Image classification data set "split_data" (mdtajuddin809/palm-Leaf-Disease-Detection on GitHub). Class labels (4): boron deficiency, healthy, kalium, nitrogen deficiency.

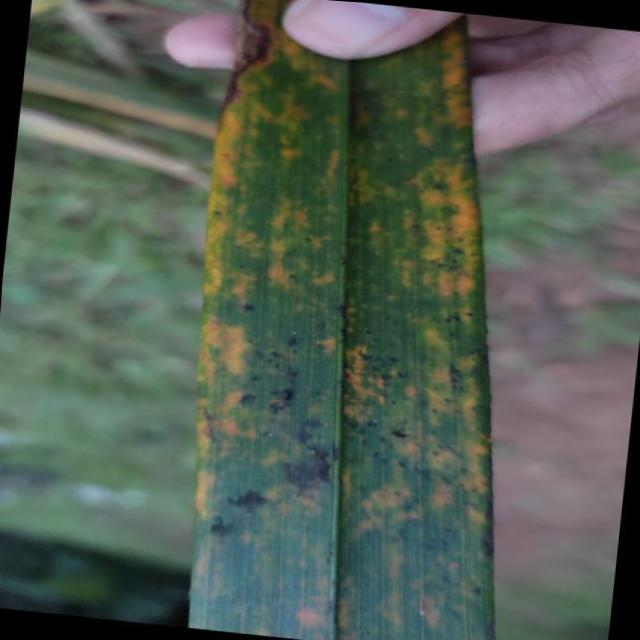
Label: kalium

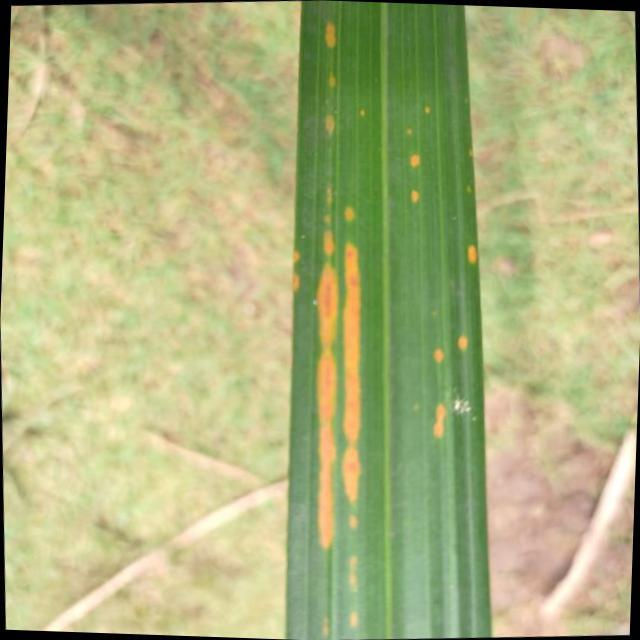
Label: kalium

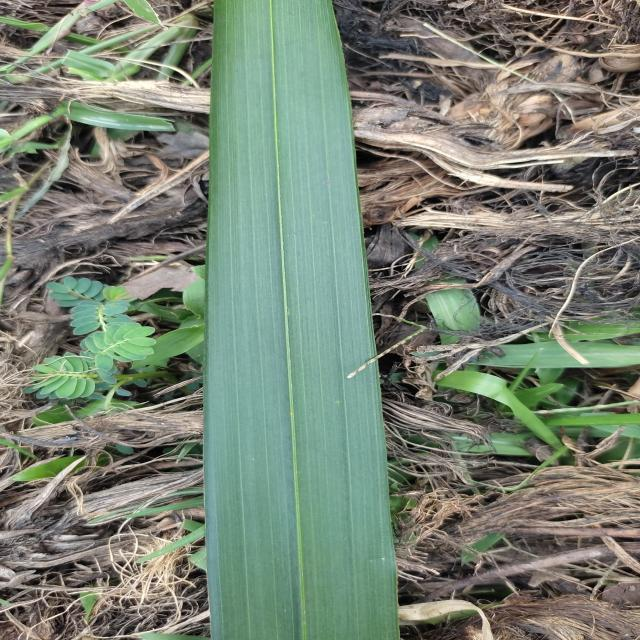
Label: healthy

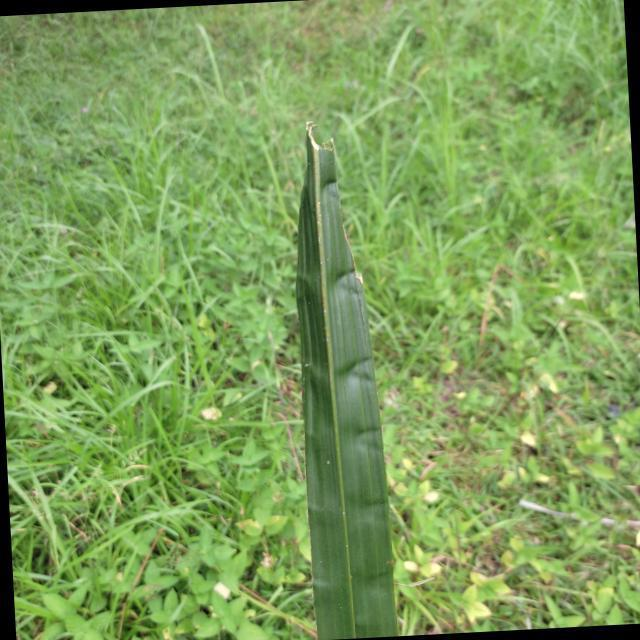
Label: boron deficiency

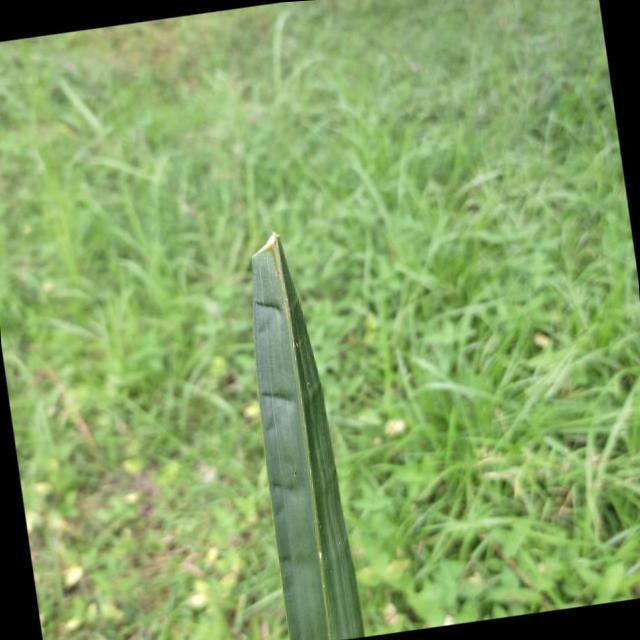
Label: boron deficiency

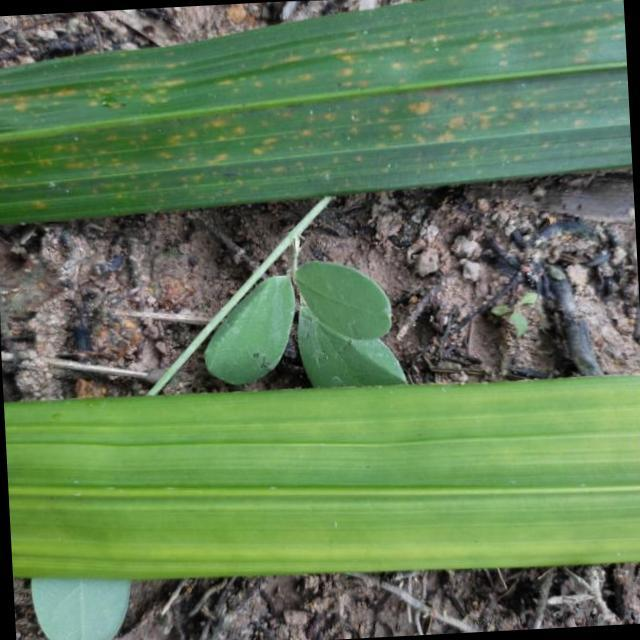
Label: nitrogen deficiency
